5-way image classification set "dataset" from GitHub (daisukelab/small_book_image_dataset); label vocabulary: background, Bayes, Geeks, Keras, Technium.

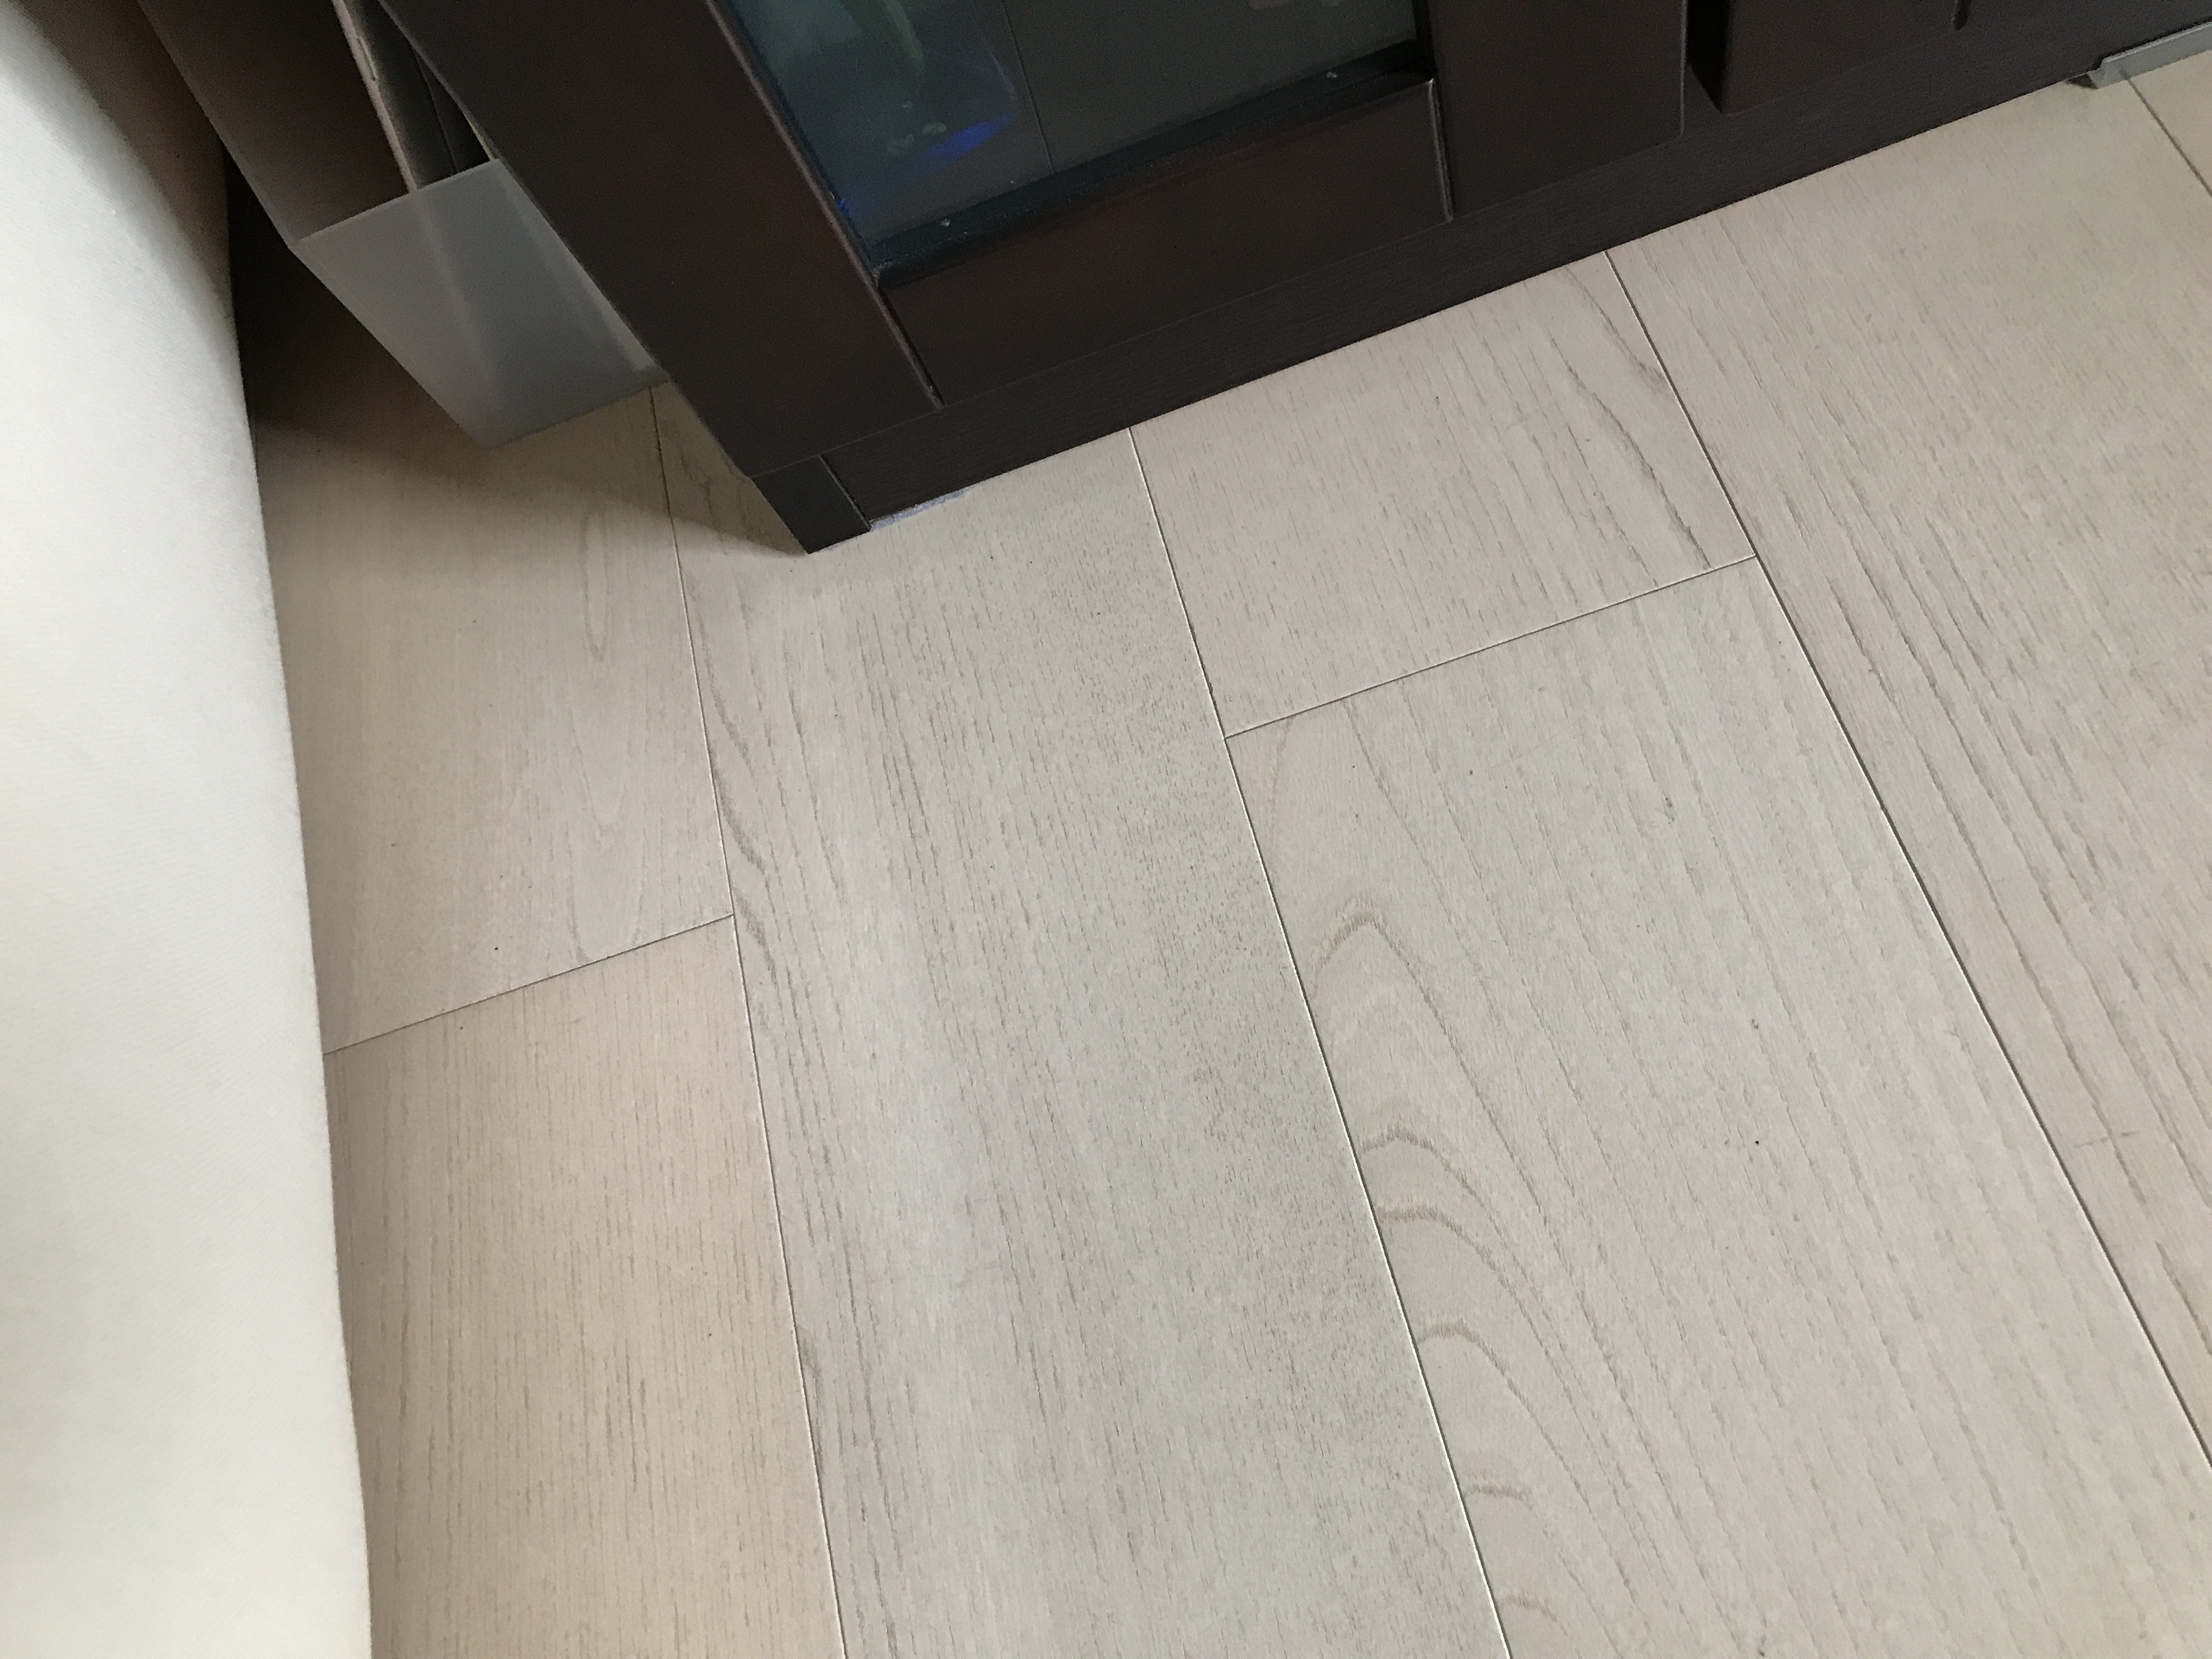
Label: background

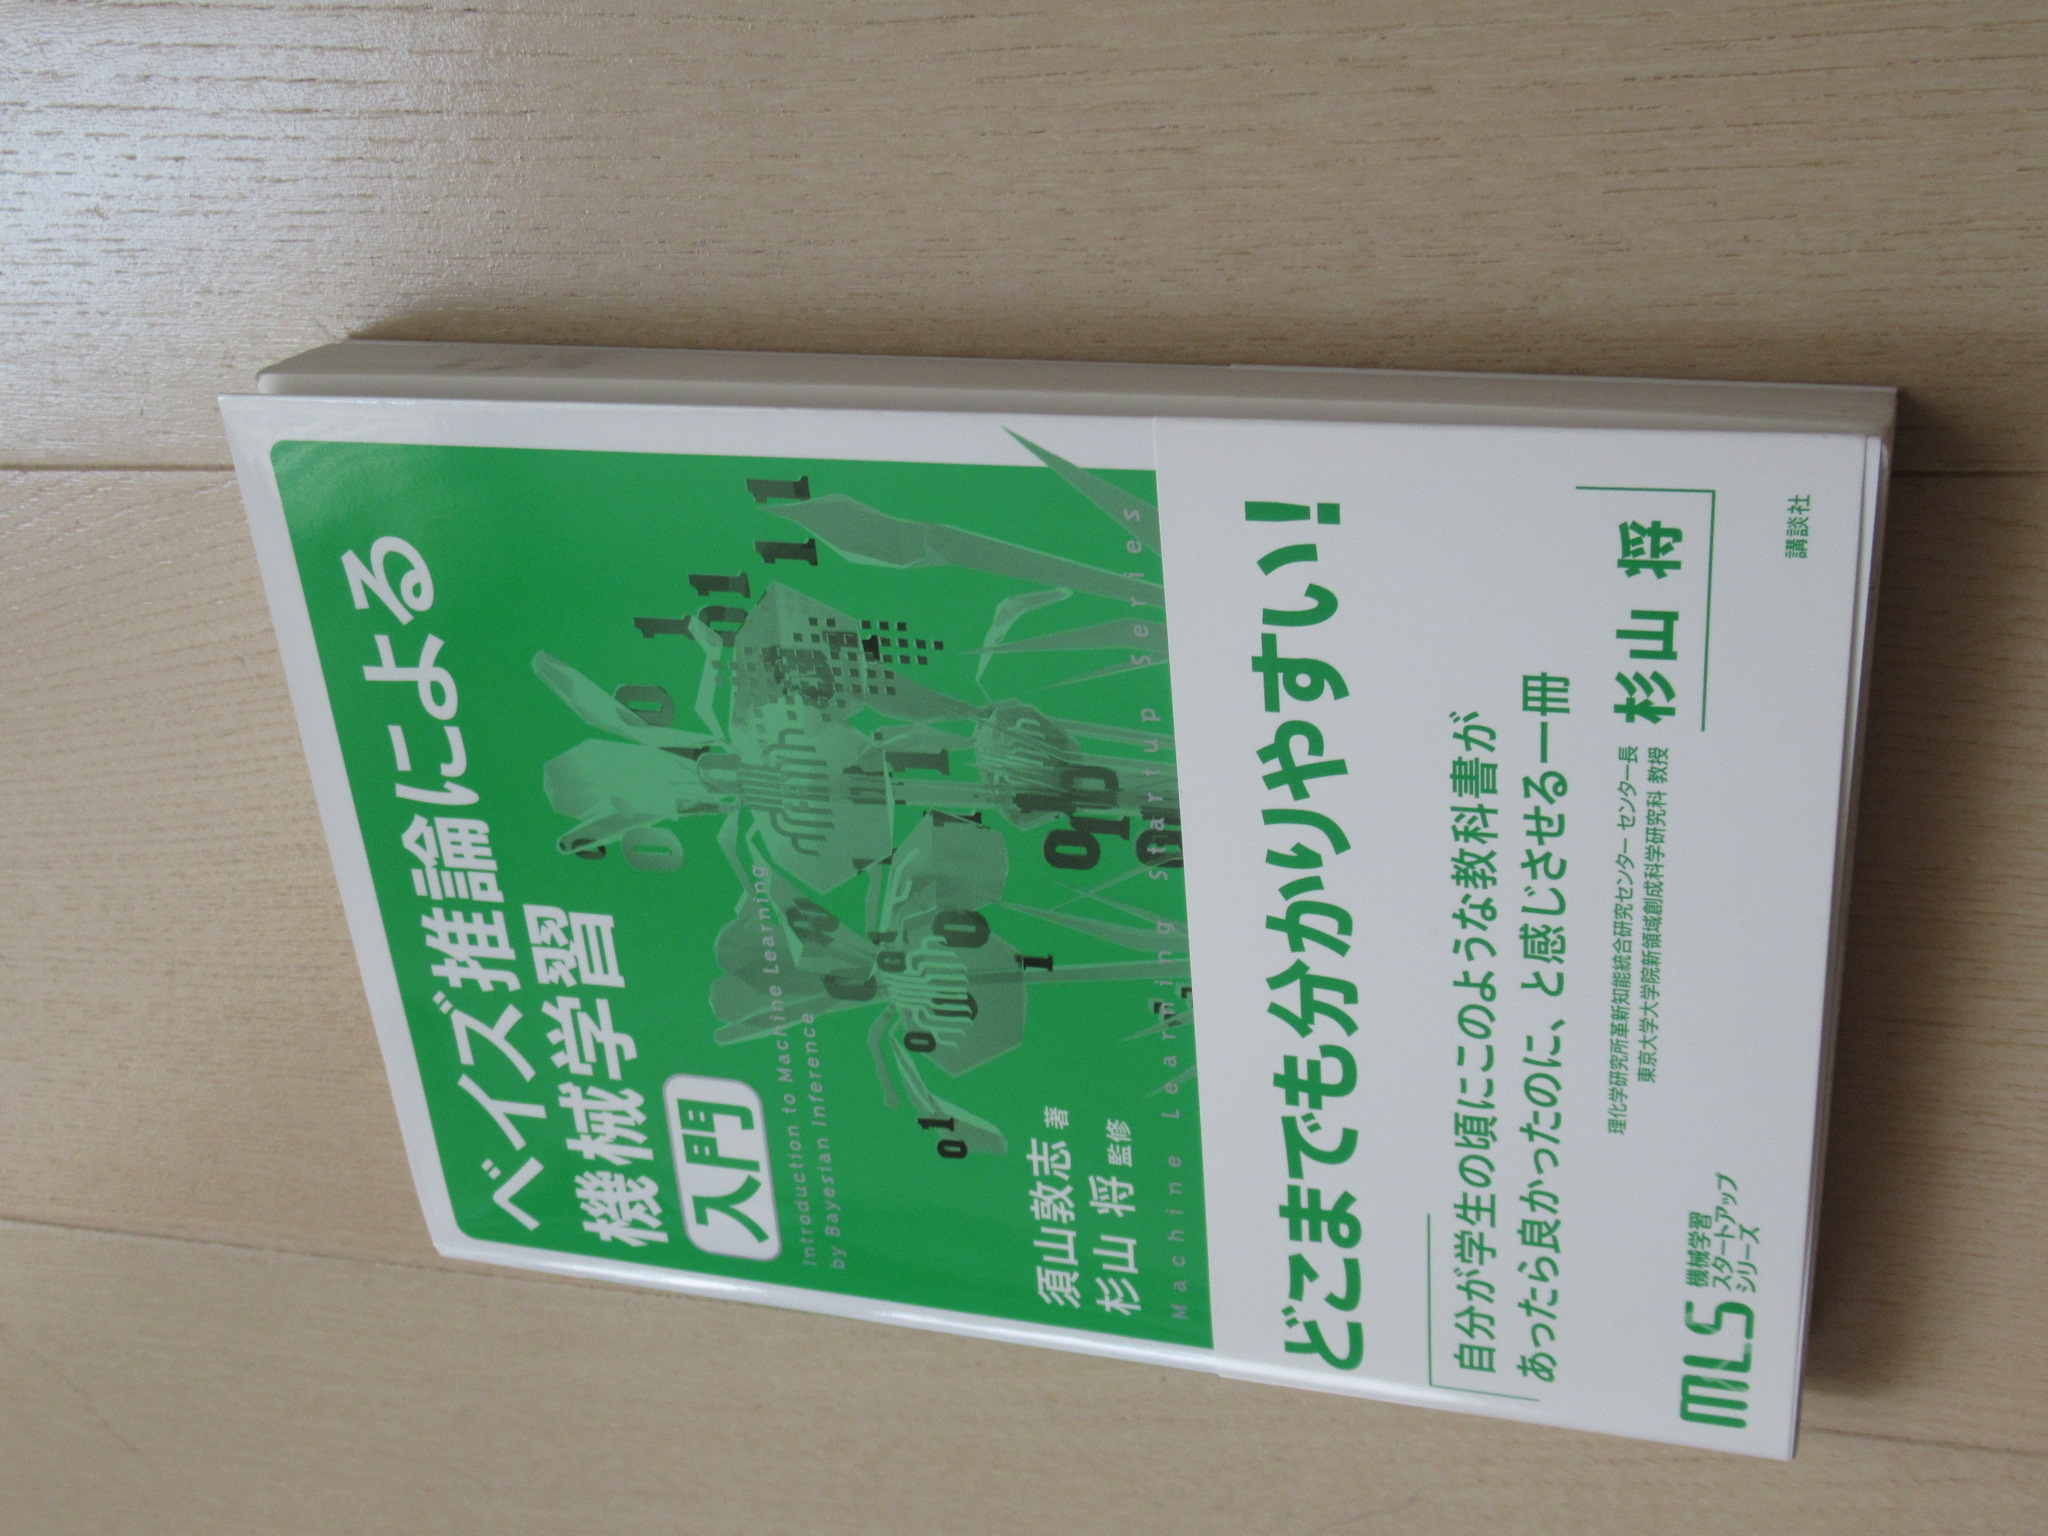
Label: Bayes

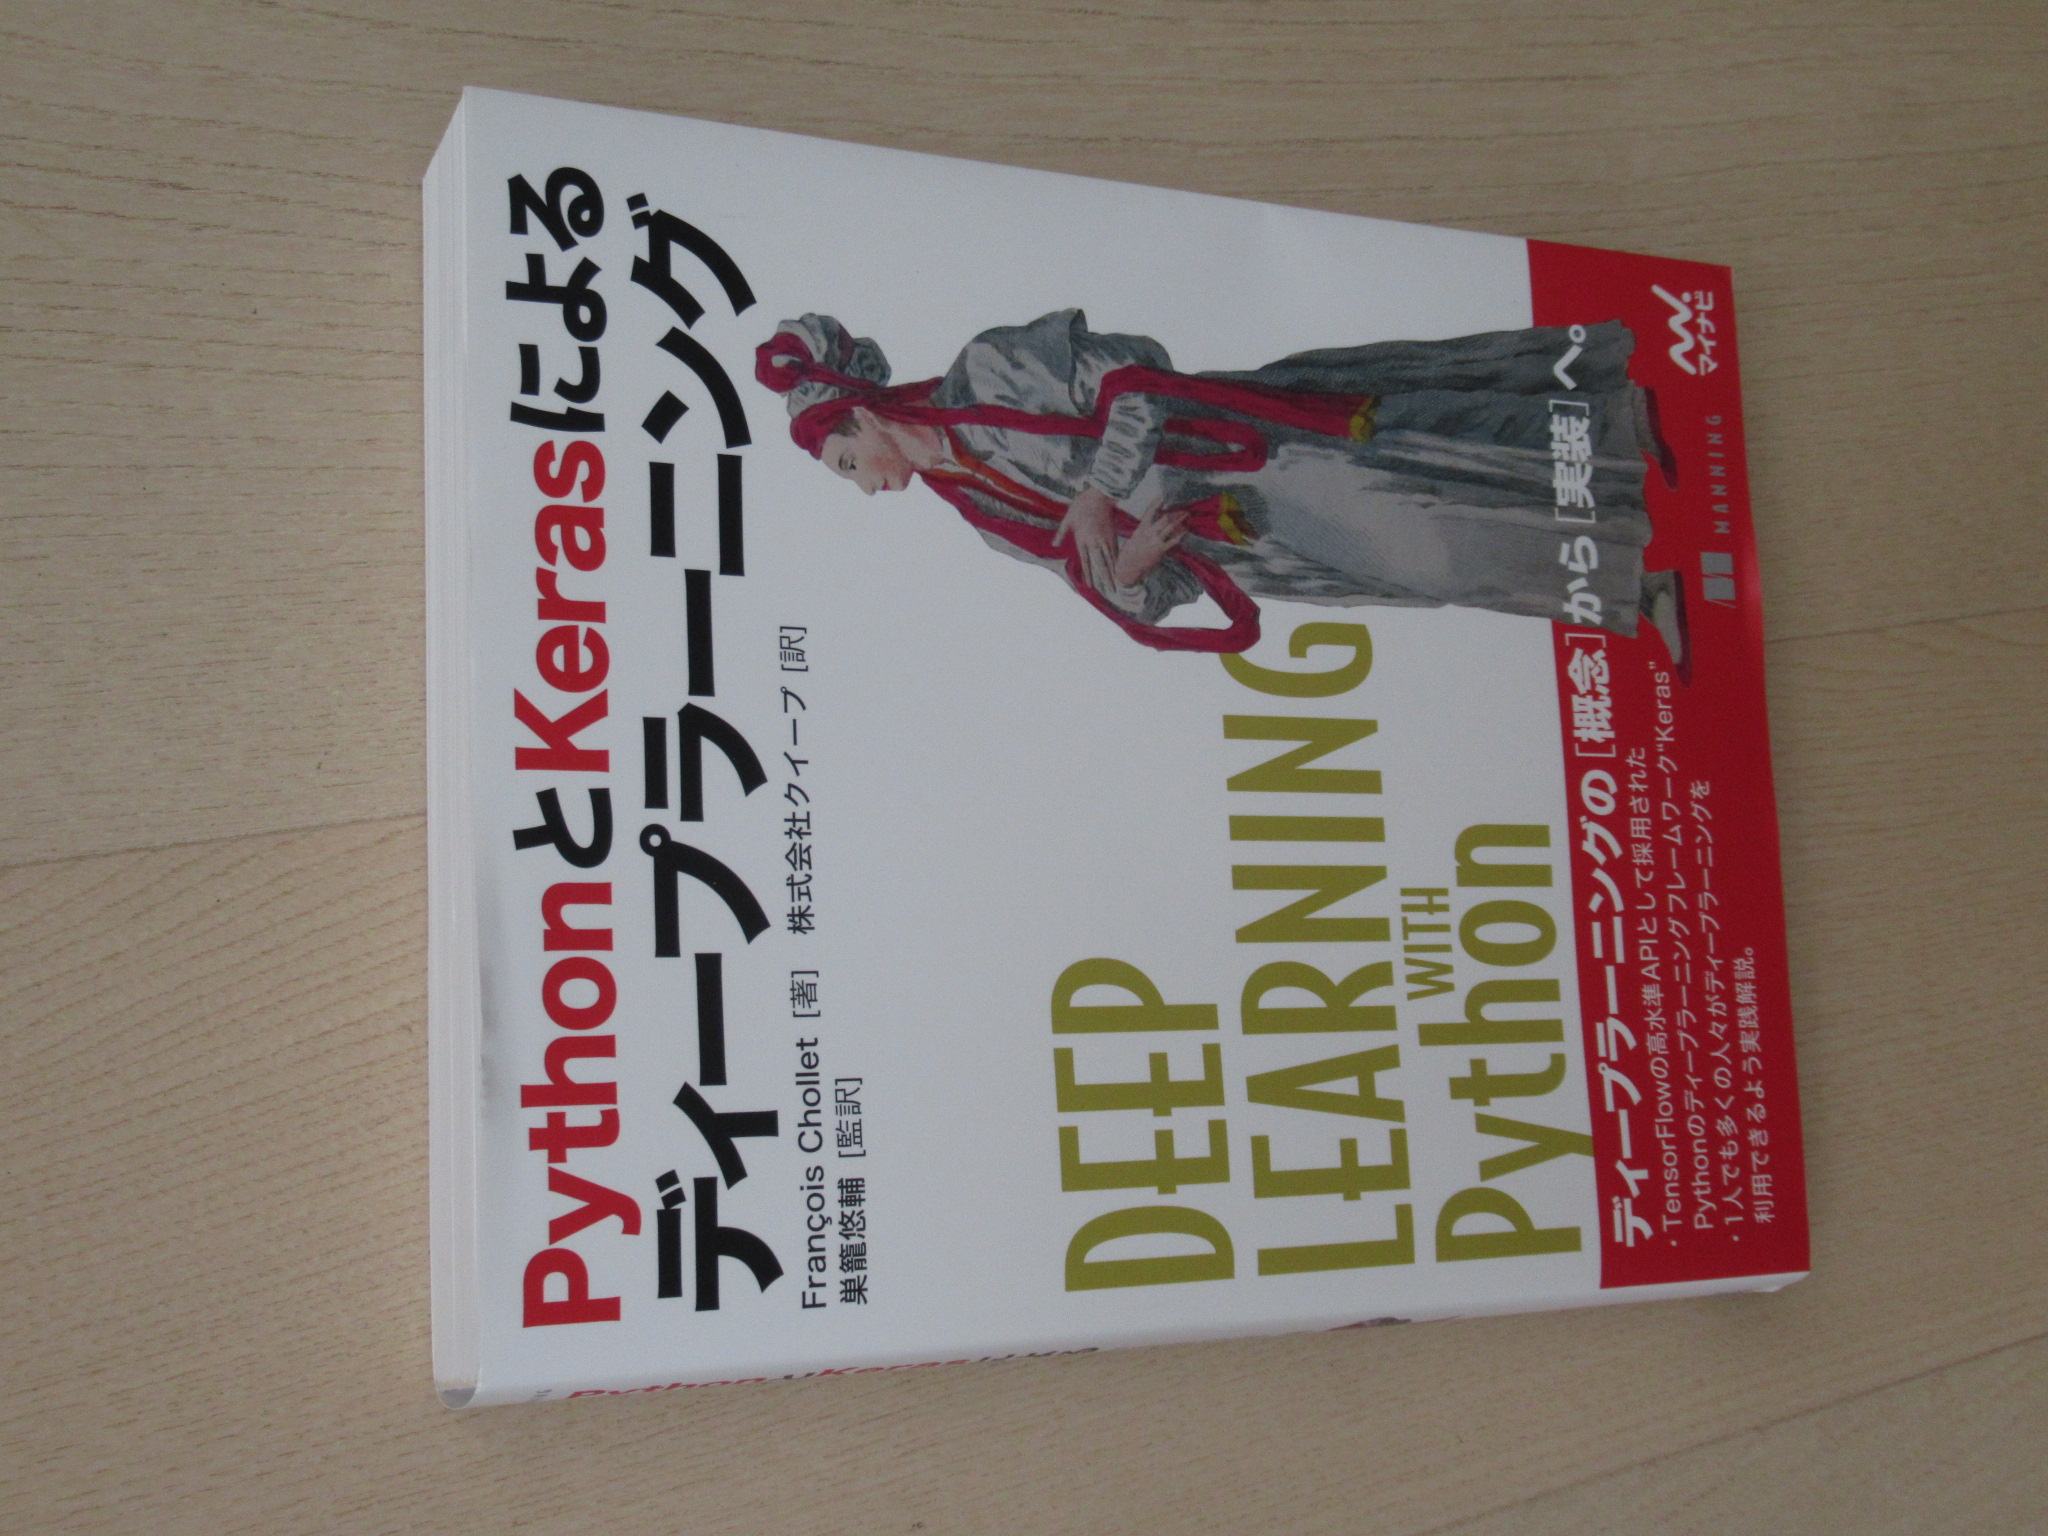
Label: Keras

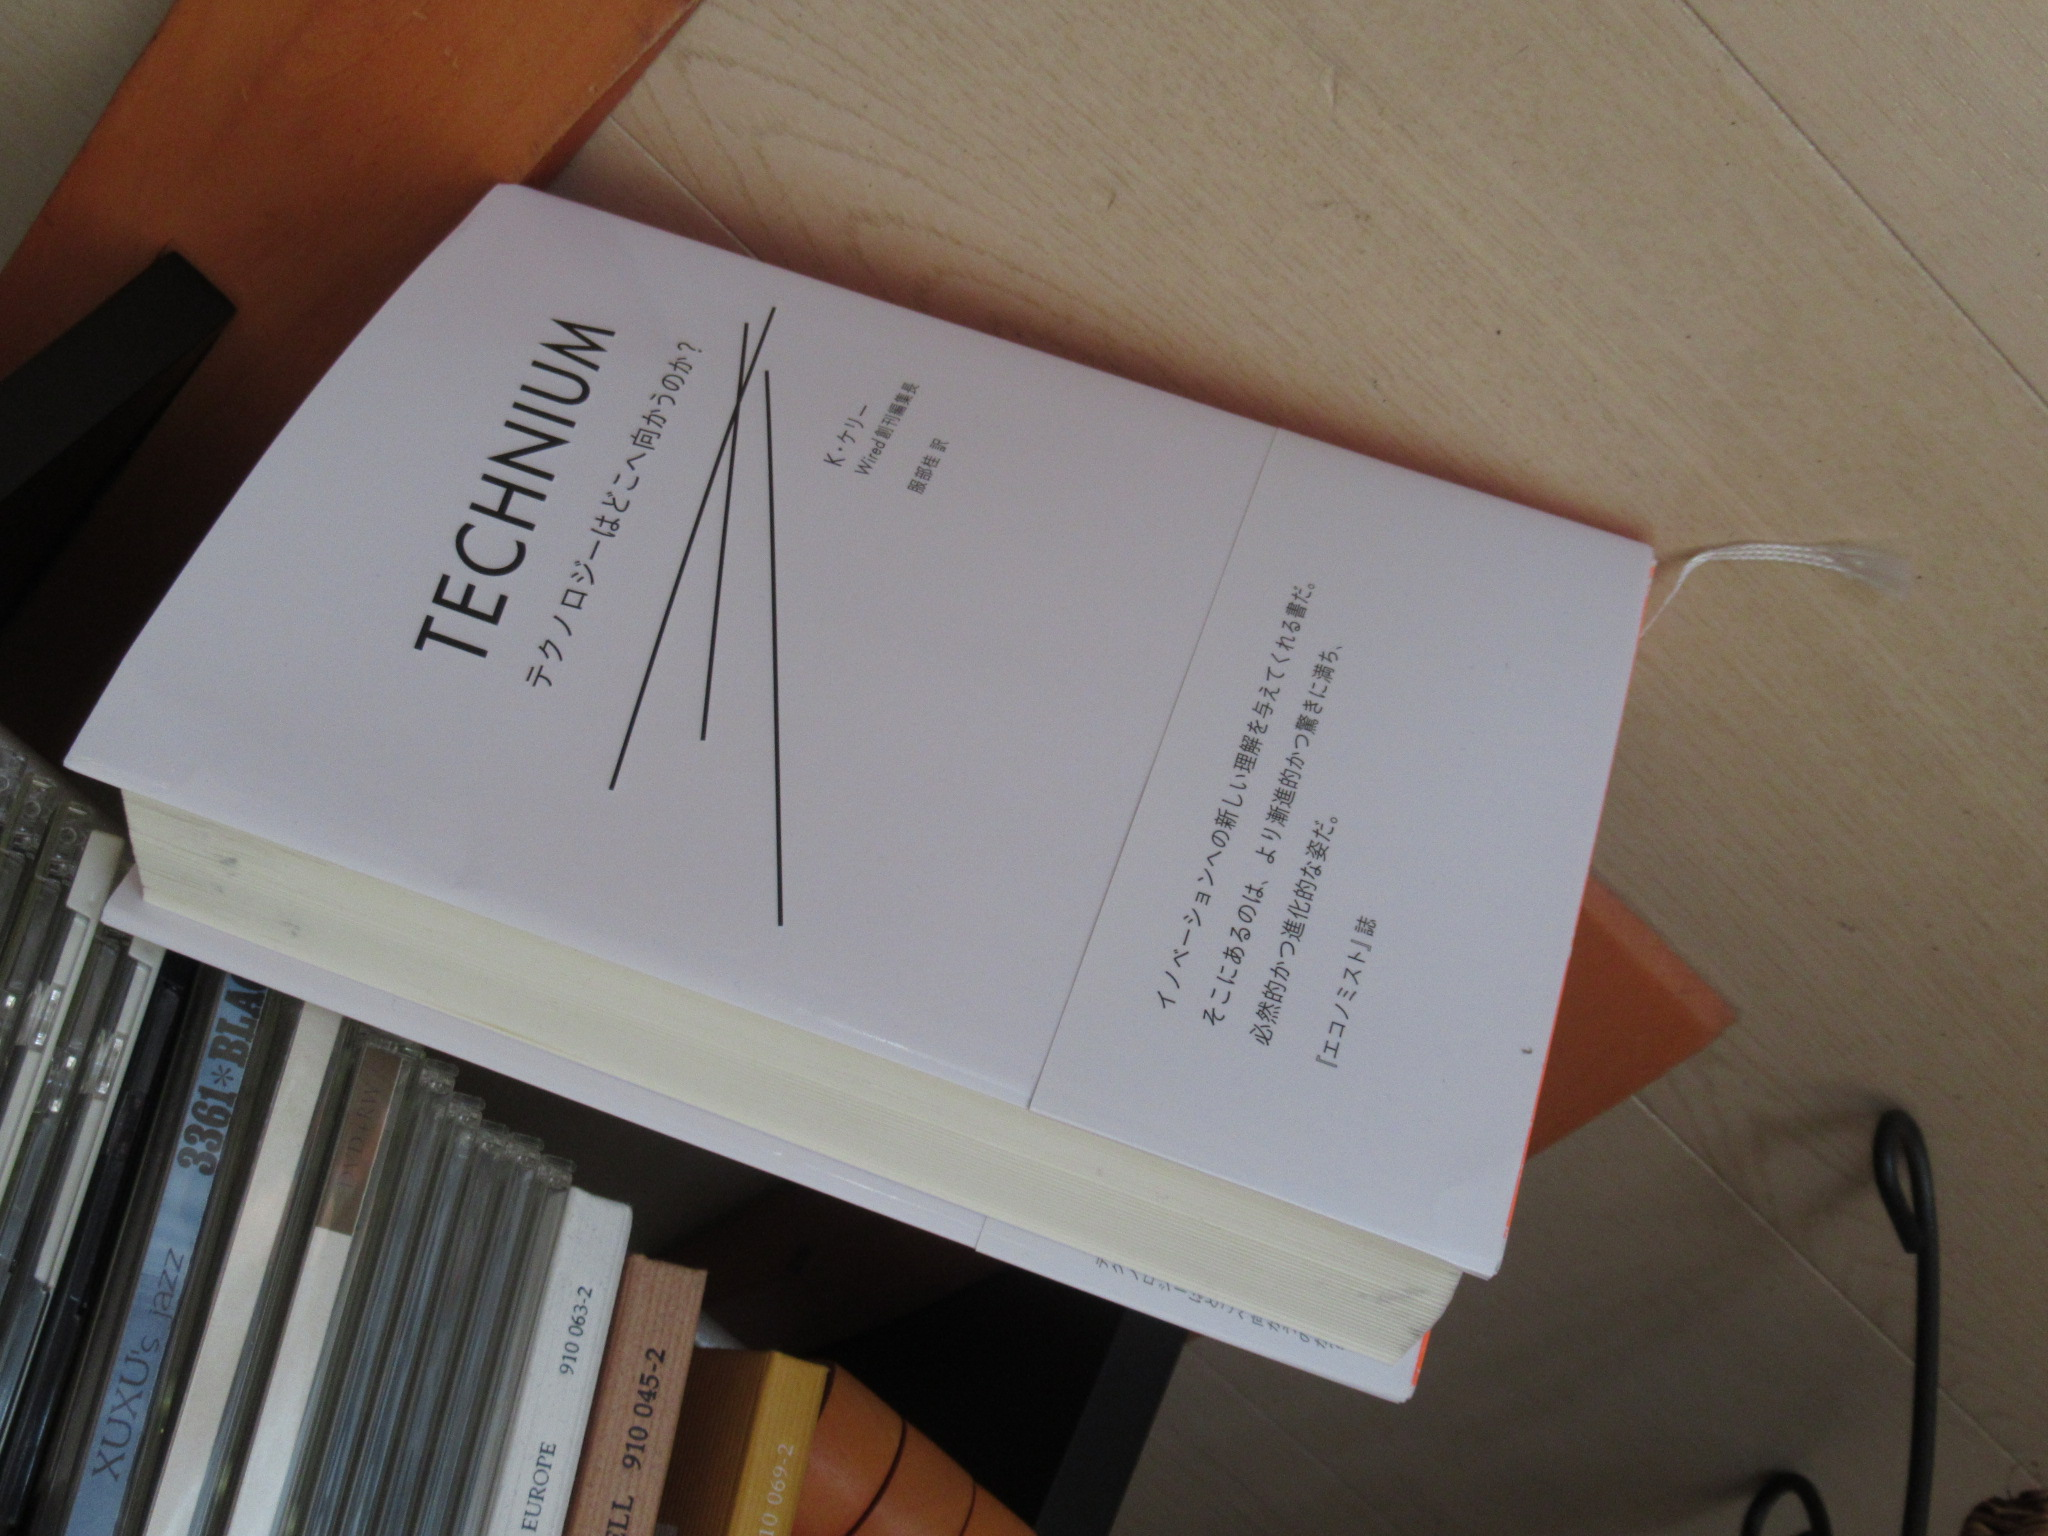
Label: Technium

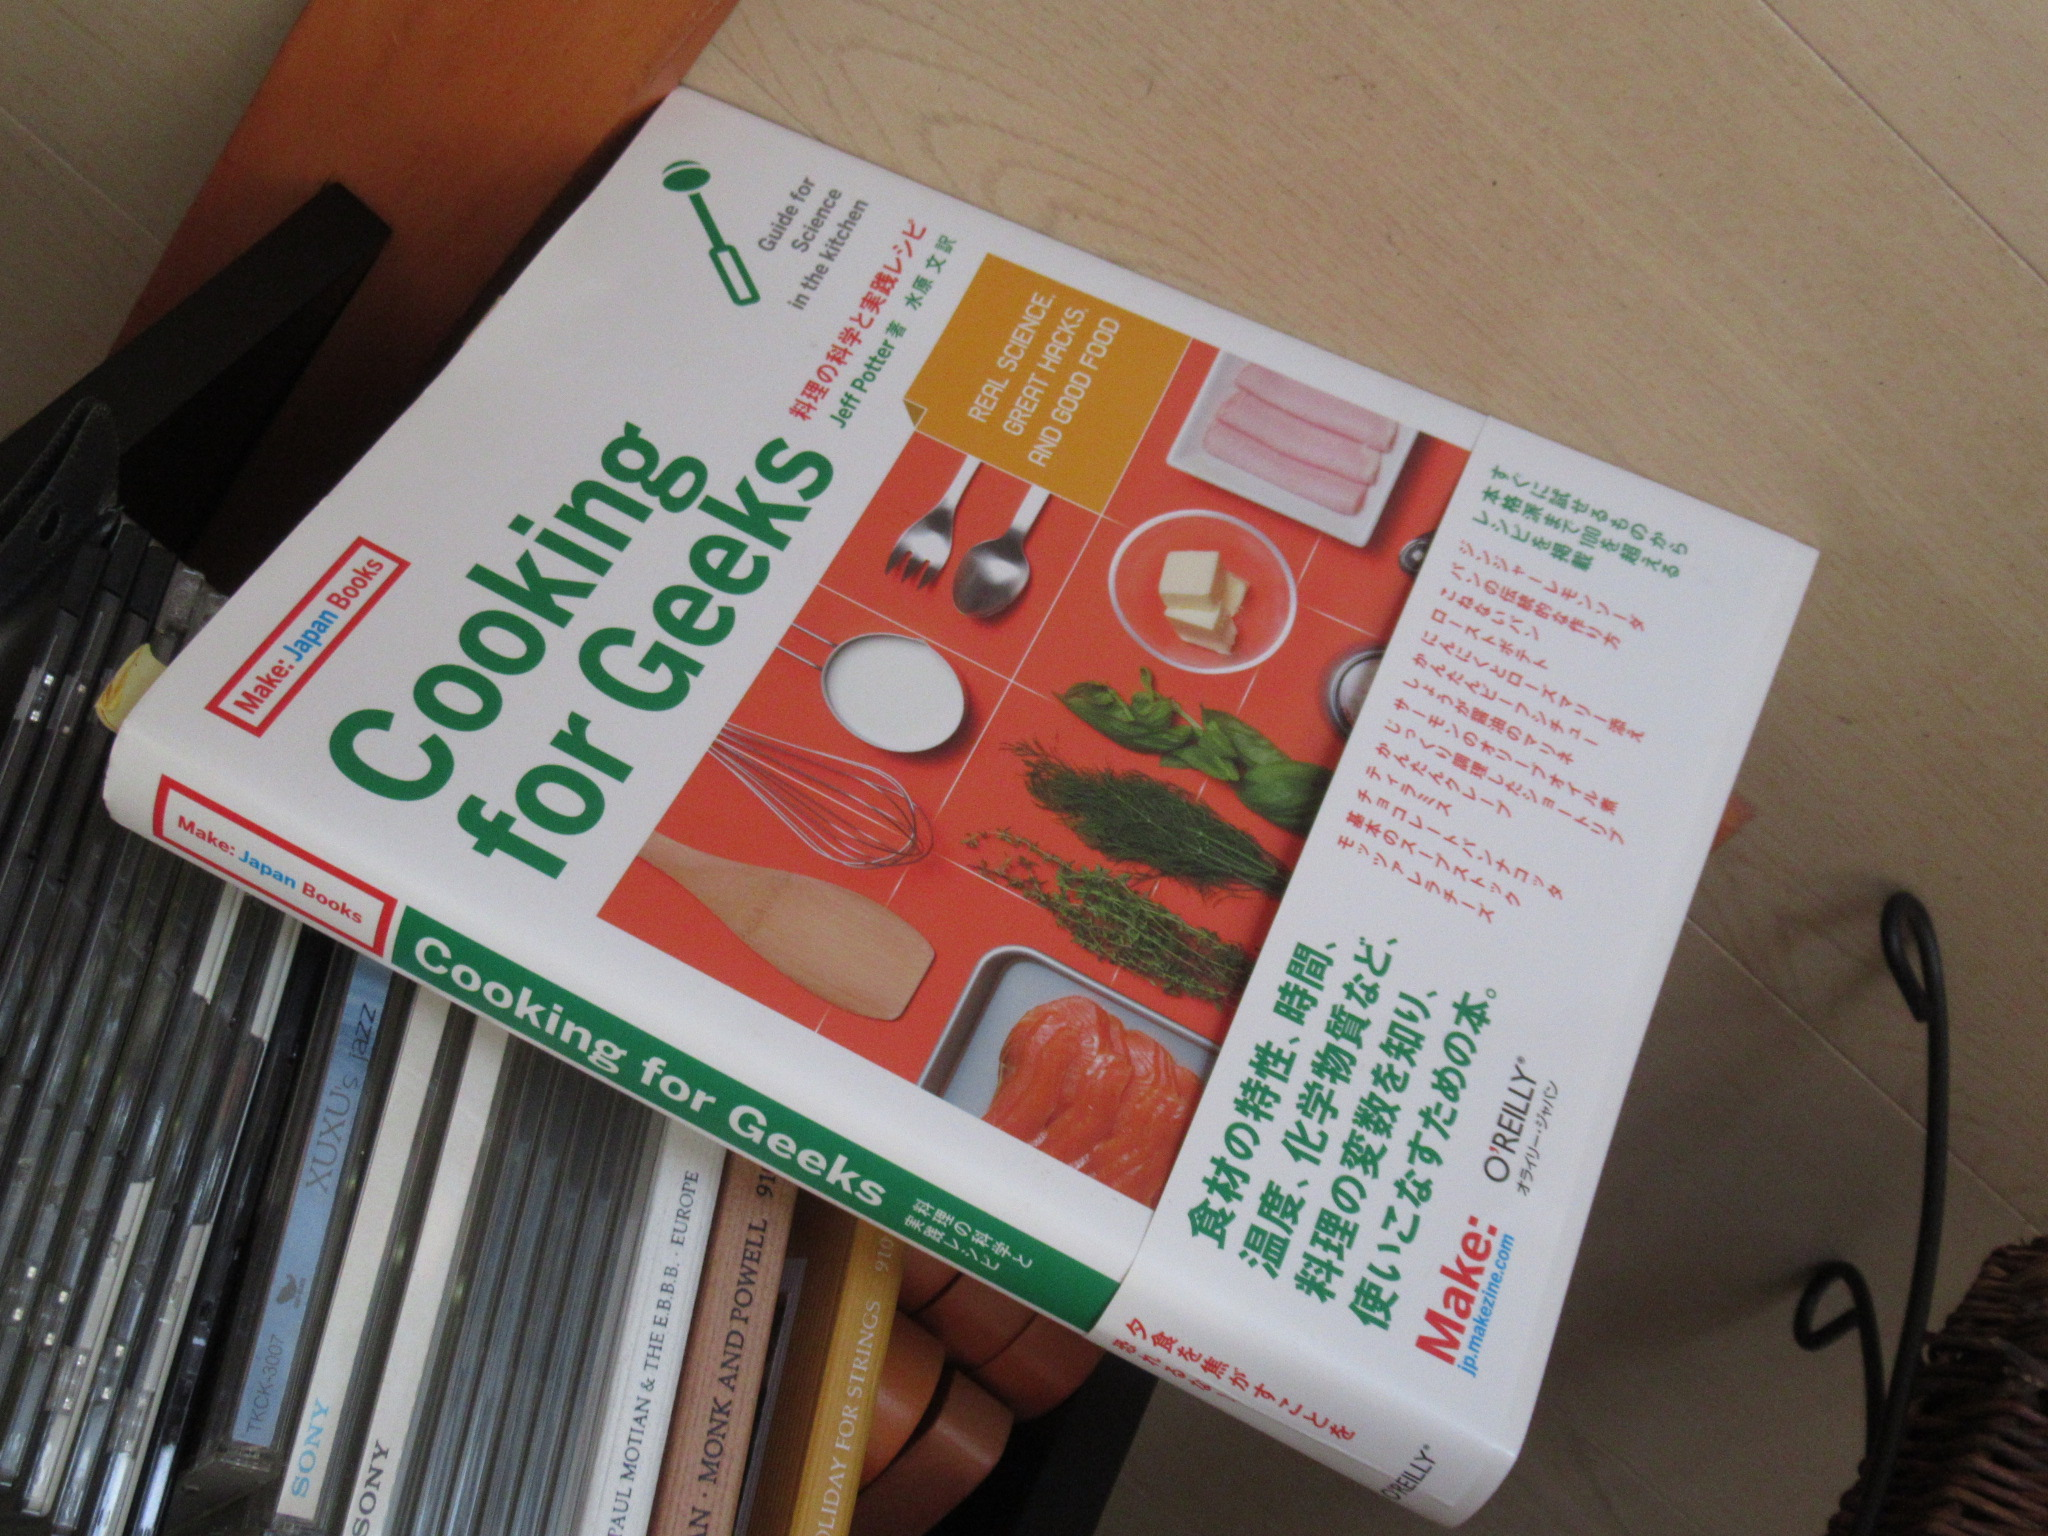
Label: Geeks

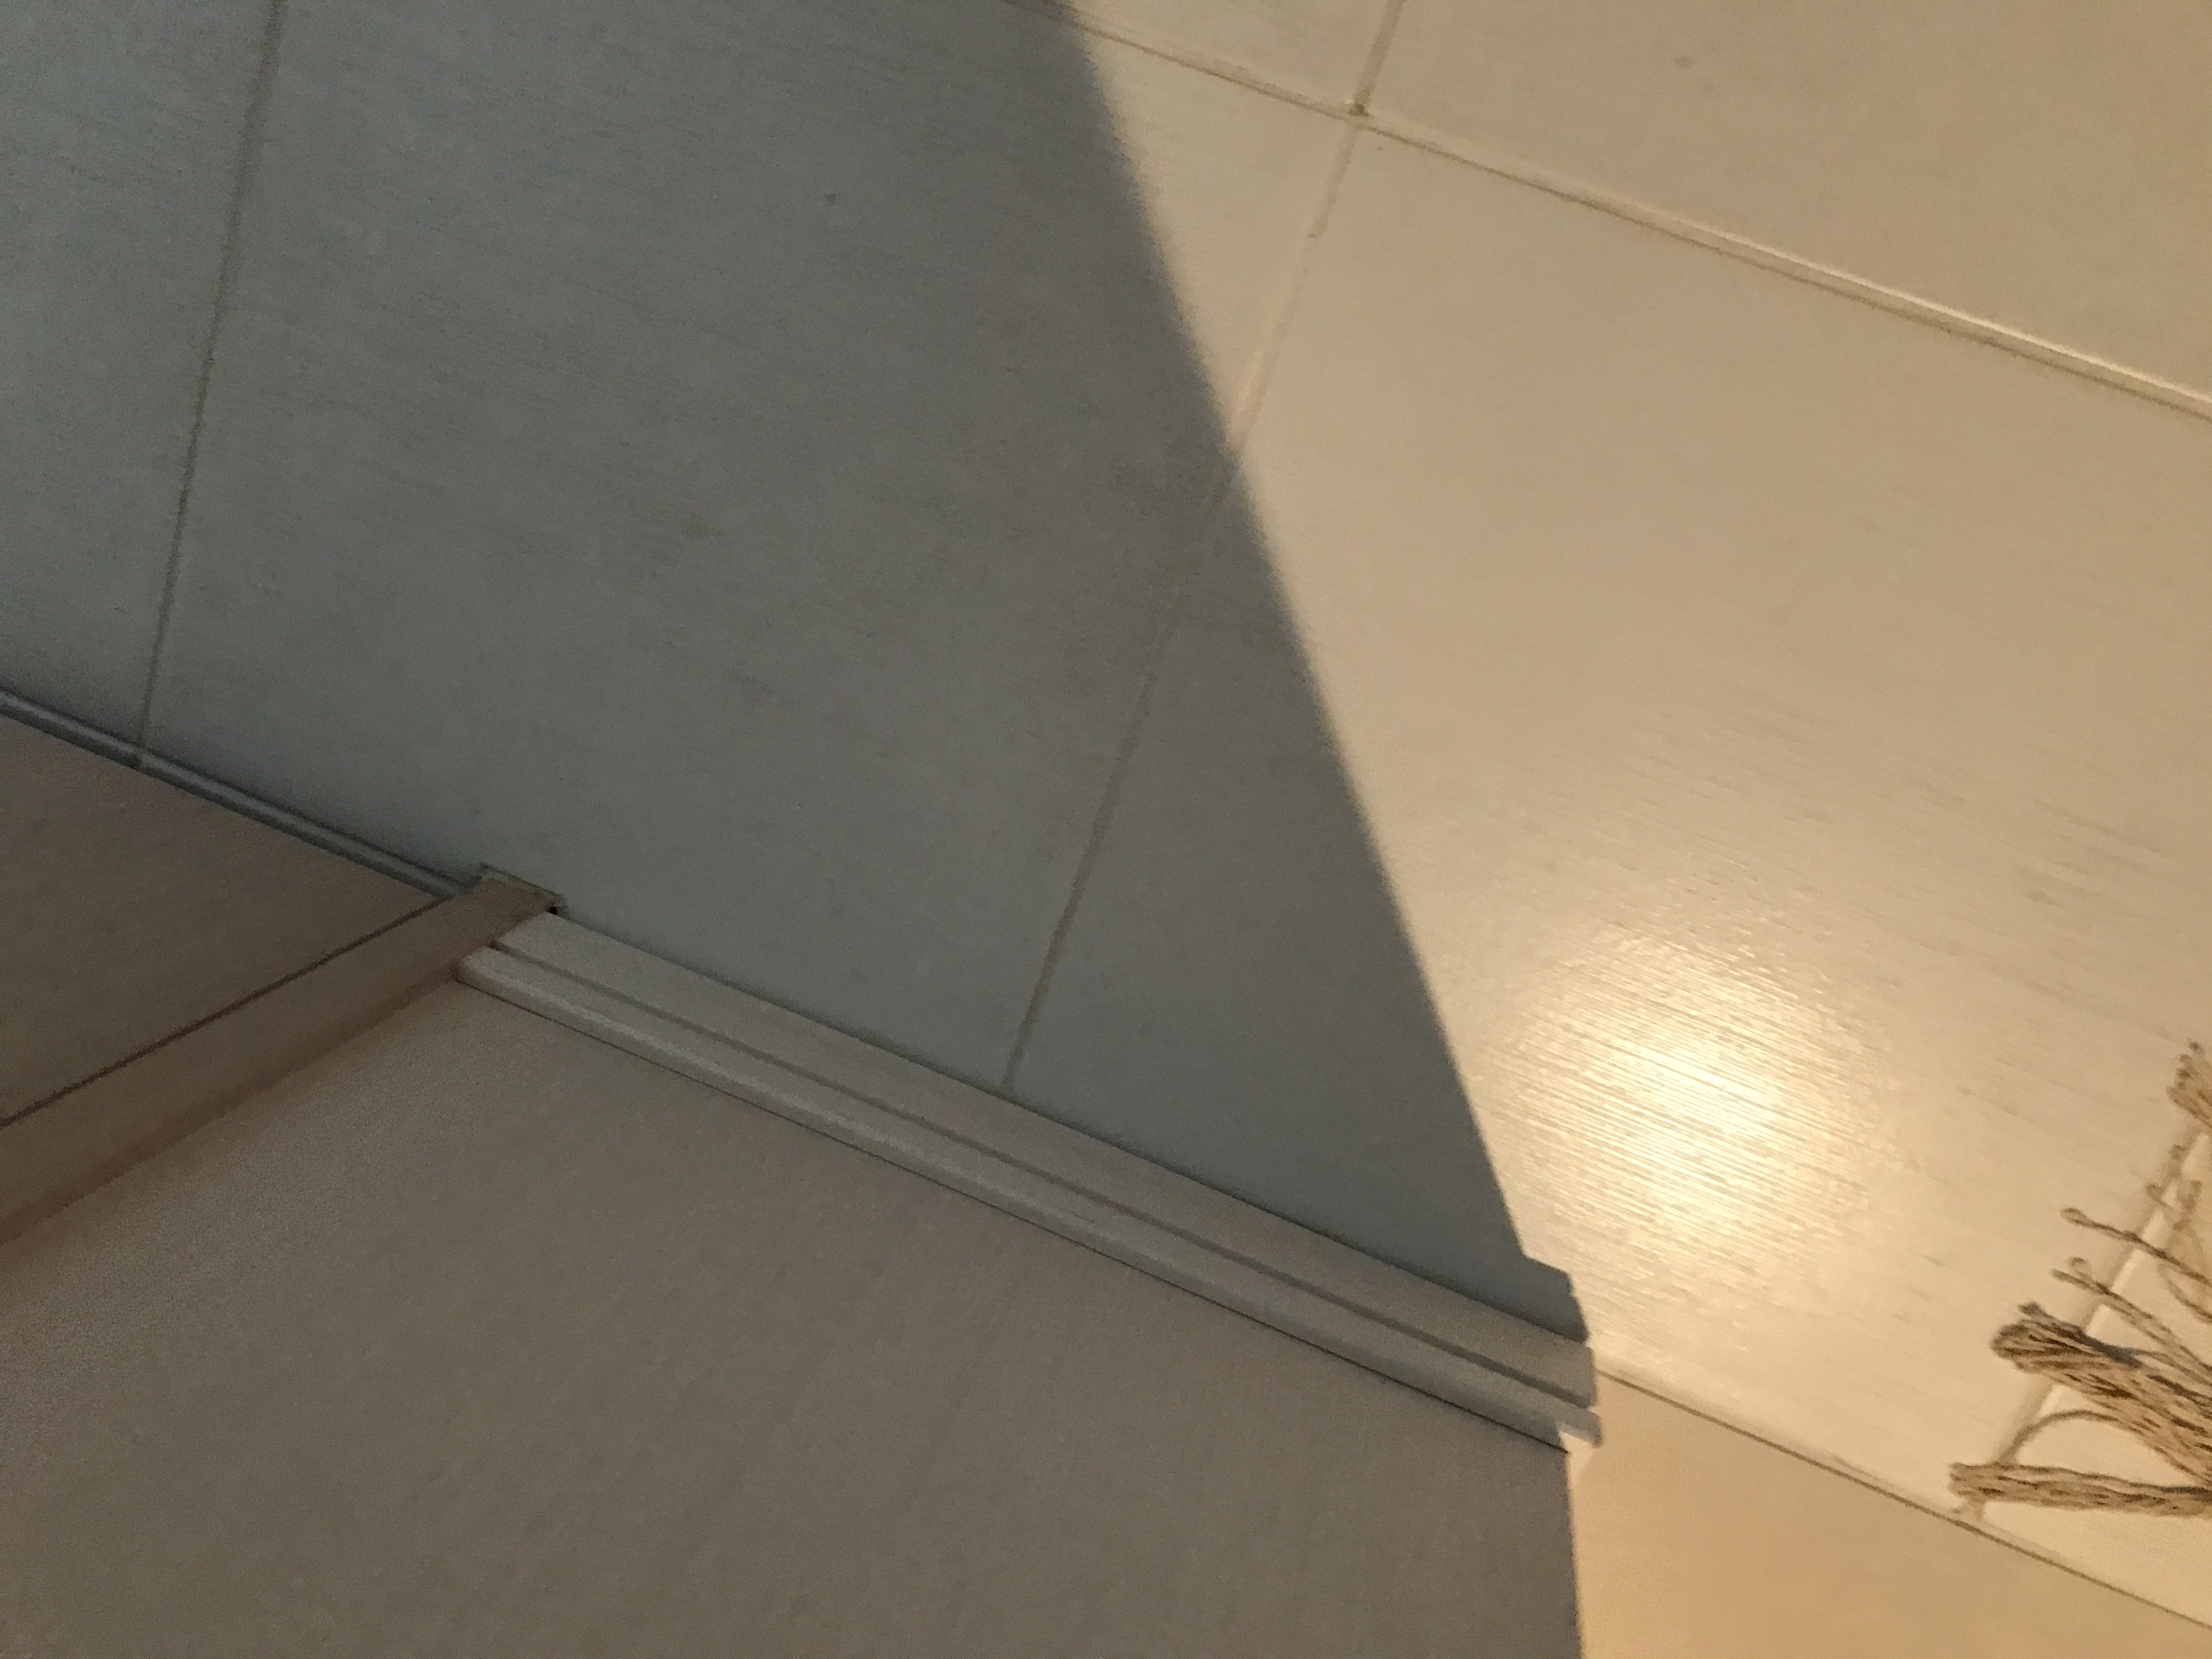
Label: background
